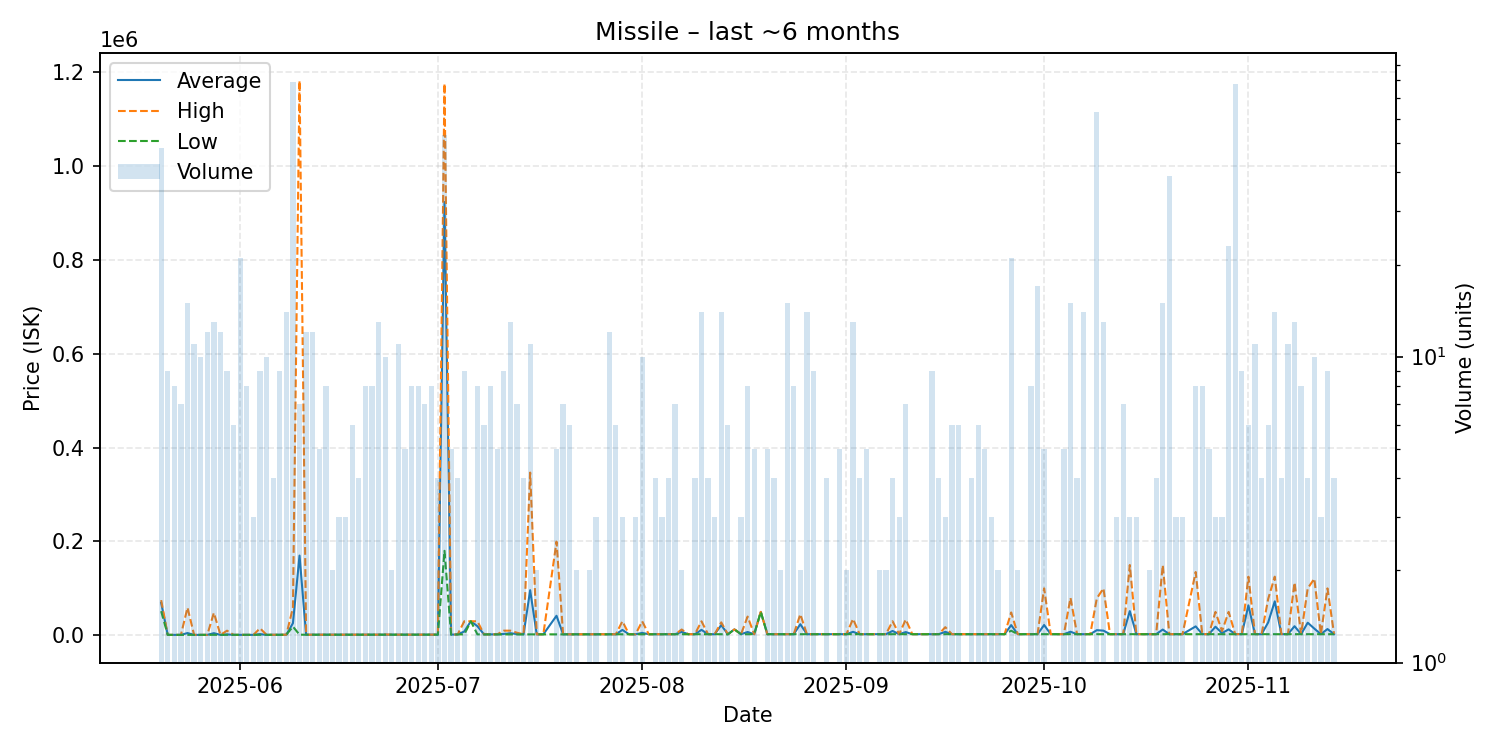

Values plotted in this chart, from the file beside it:
date, average, highest, lowest, order_count, volume
2025-05-20, 69242, 75000, 51500, 20, 48
2025-05-21, 1039, 1039, 1038, 9, 9
2025-05-22, 1042, 1042, 1041, 7, 8
2025-05-23, 1043, 1045, 1042, 7, 7
2025-05-24, 4913, 59050, 1046, 11, 15
2025-05-25, 1046, 1047, 1046, 10, 11
2025-05-26, 1046, 1046, 1046, 5, 10
2025-05-27, 1049, 1049, 1049, 8, 12
2025-05-28, 4661, 48000, 1049, 10, 13
2025-05-29, 1049, 1049, 1049, 7, 12
2025-05-30, 2025, 10000, 1049, 9, 9
2025-05-31, 1060, 1063, 1060, 5, 6
2025-06-01, 1063, 1063, 1063, 13, 21
2025-06-02, 1063, 1063, 1063, 7, 8
2025-06-03, 1065, 1066, 1065, 3, 3
2025-06-04, 2616, 15000, 1068, 7, 9
2025-06-05, 1134, 1222, 1112, 9, 10
2025-06-06, 1223, 1223, 1223, 4, 4
2025-06-07, 1235, 1334, 1223, 5, 9
2025-06-08, 1334, 1334, 1334, 7, 14
2025-06-09, 25942, 59050, 18670, 44, 79
2025-06-10, 169893, 1181000, 1375, 4, 7
2025-06-11, 1376, 1377, 1376, 6, 12
2025-06-12, 1378, 1378, 1376, 8, 12
2025-06-13, 1415, 1424, 1412, 5, 5
2025-06-14, 1440, 1442, 1434, 7, 8
2025-06-15, 1447, 1447, 1447, 2, 2
2025-06-16, 1447, 1447, 1447, 2, 3
2025-06-17, 1458, 1463, 1447, 3, 3
2025-06-18, 1465, 1465, 1465, 5, 6
2025-06-19, 1464, 1467, 1461, 3, 4
2025-06-20, 1467, 1467, 1465, 4, 8
2025-06-21, 1474, 1485, 1468, 7, 8
2025-06-22, 1494, 1496, 1485, 10, 13
2025-06-23, 1547, 1998, 1497, 6, 10
2025-06-24, 1498, 1500, 1497, 2, 2
2025-06-25, 1506, 1507, 1503, 5, 11
2025-06-26, 1509, 1509, 1509, 3, 5
2025-06-27, 1509, 1509, 1509, 4, 8
2025-06-28, 1523, 1528, 1509, 8, 8
2025-06-29, 1528, 1528, 1527, 7, 7
2025-06-30, 1528, 1529, 1528, 5, 8
2025-07-01, 1531, 1531, 1531, 4, 4
2025-07-02, 922678, 1175000, 180000, 28, 53
2025-07-03, 1550, 1552, 1550, 4, 5
2025-07-04, 2001, 2001, 2000, 3, 4
2025-07-05, 8225, 30000, 2003, 9, 9
2025-07-06, 30000, 30000, 30000, 1, 1
2025-07-07, 19510, 30000, 2024, 6, 8
2025-07-08, 2038, 2038, 2037, 4, 6
2025-07-09, 2162, 2163, 2162, 2, 8
2025-07-10, 2162, 2163, 2162, 5, 5
2025-07-11, 3037, 10000, 2166, 4, 9
2025-07-12, 4578, 10000, 2168, 7, 13
2025-07-13, 2688, 5640, 2196, 6, 7
2025-07-14, 2227, 2230, 2224, 4, 4
2025-07-15, 96154, 346600, 2236, 7, 11
2025-07-16, 2244, 2248, 2240, 2, 2
2025-07-17, 2249, 2249, 2249, 1, 1
2025-07-19, 41705, 199500, 2256, 5, 5
... 112 more rows
